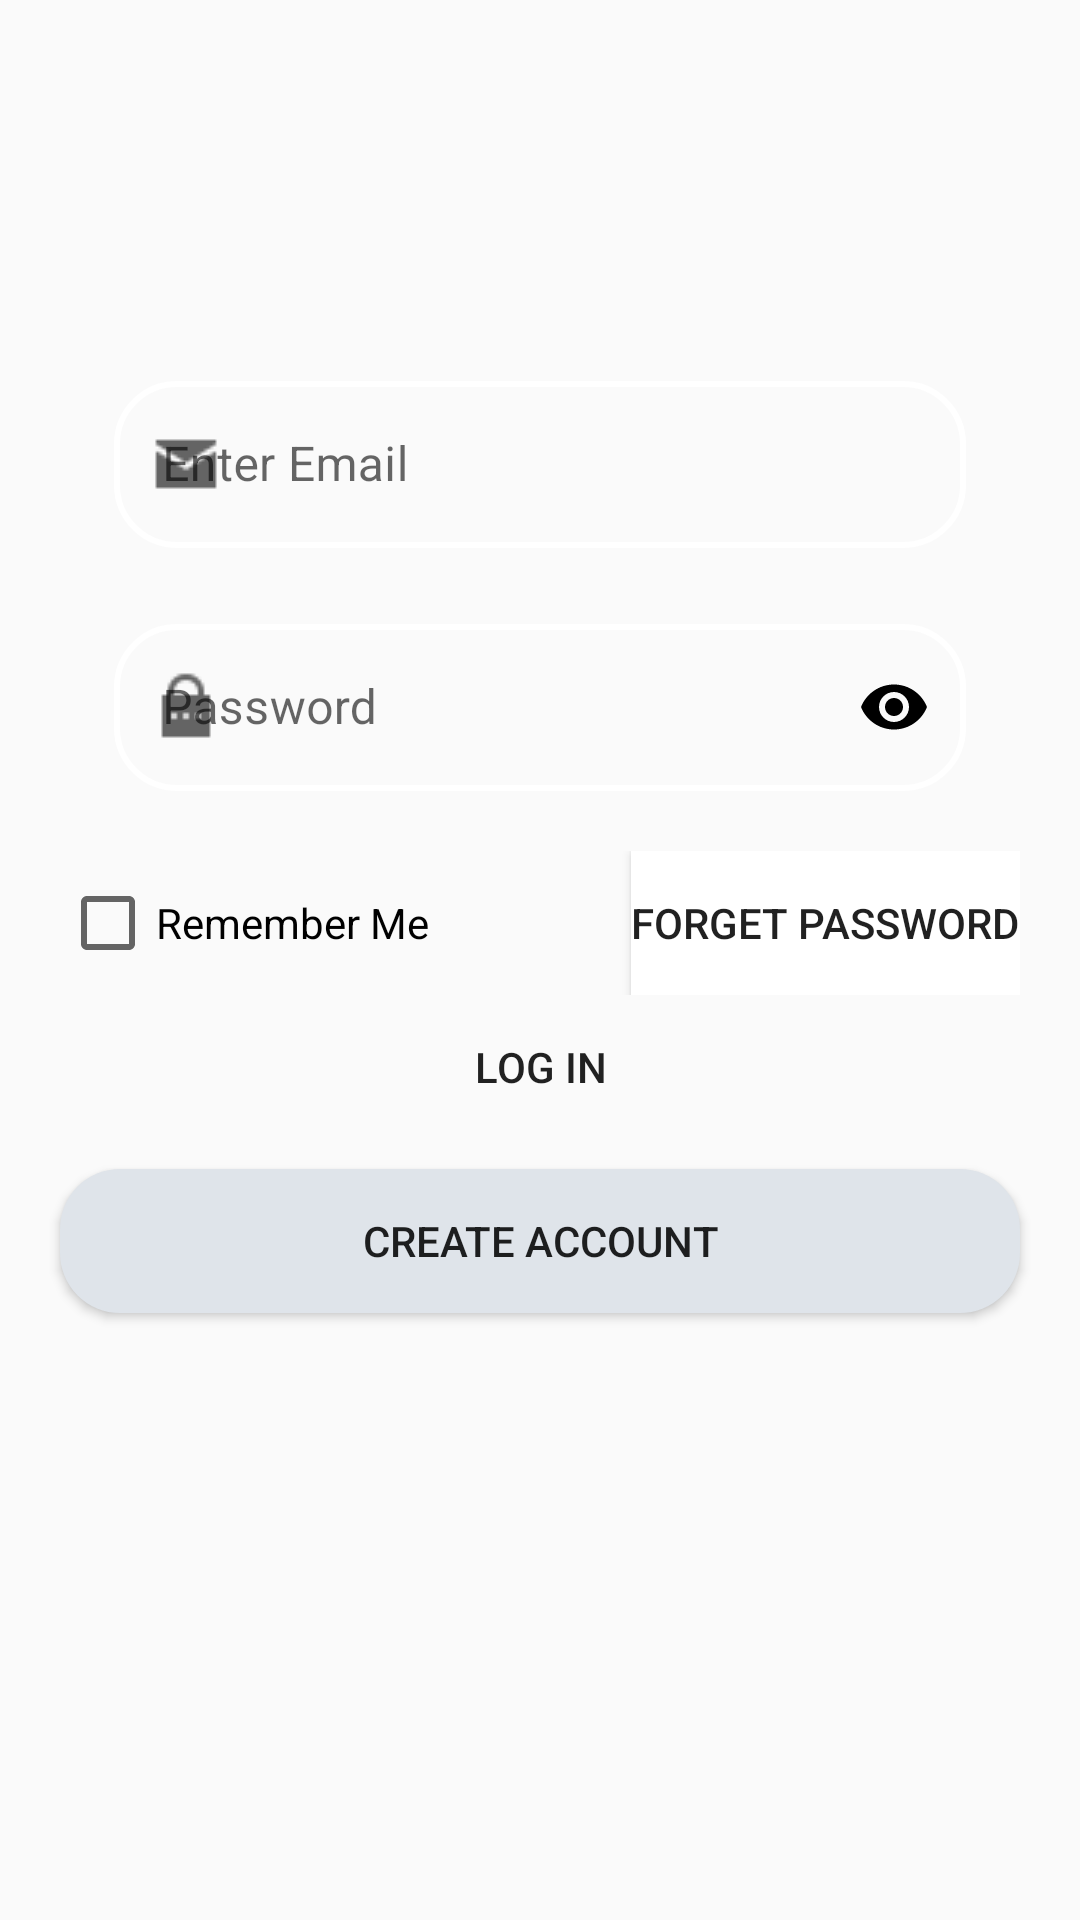

Here is an Android app screen rendered from its layout file. Give the layout XML and the strings, colors and styles it references.
<!-- AndroidManifest.xml: application theme Theme.GasNow -->
<!-- res/layout/login_tab_fragment.xml -->
<?xml version="1.0" encoding="utf-8"?>
<androidx.constraintlayout.widget.ConstraintLayout xmlns:android="http://schemas.android.com/apk/res/android"
    xmlns:app="http://schemas.android.com/apk/res-auto"
    android:layout_width="match_parent"
    android:layout_height="match_parent">


    <com.google.android.material.textfield.TextInputLayout

        android:id="@+id/textEmailInputLayout"
        style="@style/Widget.MaterialComponents.TextInputLayout.OutlinedBox"
        android:layout_width="0dp"
        android:layout_height="wrap_content"
        android:hint="@string/enter_email"
        android:paddingStart="20dp"
        android:paddingTop="10dp"
        android:paddingEnd="20dp"
        android:paddingBottom="10dp"
        app:boxStrokeColor="@color/black"
        app:boxStrokeWidthFocused="2dp"
        app:endIconMode="clear_text"
        app:endIconTint="@color/black"
        app:hintTextColor="@color/black"
        app:layout_constraintVertical_bias=".2"
        app:layout_constraintBottom_toBottomOf="parent"
        app:layout_constraintEnd_toEndOf="parent"
        app:layout_constraintHorizontal_bias=".5"
        app:layout_constraintStart_toStartOf="parent"
        app:layout_constraintTop_toTopOf="parent"
        app:layout_constraintWidth_percent=".9"

        app:startIconDrawable="@drawable/mail">

        <com.google.android.material.textfield.TextInputEditText
            android:id="@+id/loginEmailEditText"
            android:layout_width="match_parent"
            android:layout_height="match_parent"
            android:fontFamily="sans-serif"
            android:background="@drawable/edit_text_design"
            android:inputType="textEmailAddress"/>


    </com.google.android.material.textfield.TextInputLayout>


    <com.google.android.material.textfield.TextInputLayout

        android:id="@+id/textPasswordInputLayout"
        style="@style/Widget.MaterialComponents.TextInputLayout.OutlinedBox"
        android:layout_width="0dp"
        android:layout_height="wrap_content"
        android:hint="@string/password"
        android:paddingStart="20dp"
        android:paddingTop="10dp"
        android:paddingEnd="20dp"
        android:paddingBottom="10dp"
        app:boxStrokeColor="@color/black"
        app:boxStrokeWidthFocused="2dp"
        app:endIconMode="password_toggle"
        app:endIconTint="@color/black"
        app:hintTextColor="@color/black"
        app:layout_constraintBottom_toBottomOf="parent"
        app:layout_constraintEnd_toEndOf="parent"
        app:layout_constraintHorizontal_bias=".5"
        app:layout_constraintStart_toStartOf="parent"
        app:layout_constraintTop_toBottomOf="@+id/textEmailInputLayout"
        app:layout_constraintVertical_bias="0"

        app:layout_constraintWidth_percent=".9"
        app:startIconDrawable="@drawable/tala">

        <com.google.android.material.textfield.TextInputEditText
            android:id="@+id/loginPasswordEditText"
            android:layout_width="match_parent"
            android:layout_height="match_parent"
            android:fontFamily="sans-serif"
            android:background="@drawable/edit_text_design"
            android:inputType="textPassword" />


    </com.google.android.material.textfield.TextInputLayout>

    <RelativeLayout
        android:id="@+id/relativeLayout"
        android:layout_width="match_parent"
        android:layout_height="wrap_content"
        android:layout_marginTop="10dp"
        android:paddingStart="20dp"
        android:paddingEnd="20dp"
        app:layout_constraintBottom_toBottomOf="parent"
        app:layout_constraintEnd_toEndOf="parent"
        app:layout_constraintStart_toStartOf="parent"
        app:layout_constraintTop_toBottomOf="@+id/textPasswordInputLayout"
        app:layout_constraintVertical_bias="0">

        <CheckBox
            style="@style/Widget.AppCompat.CompoundButton.CheckBox"
            android:layout_width="wrap_content"
            android:layout_height="wrap_content"
            android:layout_centerVertical="true"
            android:text="@string/remember_me"


            />

        <Button
            android:id="@+id/forgetPasswordButton"
            android:layout_width="wrap_content"
            android:layout_height="wrap_content"
            android:layout_alignParentEnd="true"
            android:background="#FFFFFF"
            android:text="@string/forget_password"
            android:contentDescription="@string/forget_pass_button"

            />

    </RelativeLayout>

    <Button
        android:id="@+id/loginButton"
        android:layout_width="match_parent"
        android:layout_height="wrap_content"
        android:layout_marginStart="20dp"
        android:layout_marginEnd="20dp"
        android:background="@drawable/button_design"
        app:layout_constraintVertical_bias="0"
        app:layout_constraintBottom_toBottomOf="parent"
        app:layout_constraintEnd_toEndOf="parent"
        app:layout_constraintStart_toStartOf="parent"
        app:layout_constraintTop_toBottomOf="@+id/relativeLayout"
        android:contentDescription="@string/loginButton"
        android:text="@string/log_in"
        />

    <Button
        android:id="@+id/createAccountButton"
        android:layout_width="match_parent"
        android:layout_height="wrap_content"
        android:layout_marginStart="20dp"
        android:layout_marginEnd="20dp"
        android:layout_marginTop="10dp"
        android:background="@drawable/button_white"
        android:contentDescription="@string/loginButton"
        android:text="@string/create_account"
        app:layout_constraintBottom_toBottomOf="parent"
        app:layout_constraintEnd_toEndOf="parent"
        app:layout_constraintStart_toStartOf="parent"
        app:layout_constraintTop_toBottomOf="@+id/loginButton"
        app:layout_constraintVertical_bias="0" />




</androidx.constraintlayout.widget.ConstraintLayout>
<!-- resources referenced by this layout -->
<resources>
  <color name="black">#FF000000</color>
  <!-- drawable button_white (drawable) -->
  <?xml version="1.0" encoding="utf-8"?>
  <shape xmlns:android="http://schemas.android.com/apk/res/android">
  
      <corners android:radius="20dp"/>
      <solid android:color="@color/light_white"/>
  
  </shape>
  <!-- drawable edit_text_design (drawable) -->
  <?xml version="1.0" encoding="utf-8"?>
  <shape xmlns:android="http://schemas.android.com/apk/res/android">
  
  
      <corners android:radius="20dp"/>
  
      <stroke android:width="2dp"
          android:color="#FFFF"/>
  </shape>
  <!-- drawable mail: png bitmap (drawable, 467 bytes) -->
  <!-- drawable tala: png bitmap (drawable, 426 bytes) -->
  <string name="create_account">Create Account</string>
  <string name="enter_email">Enter Email</string>
  <string name="forget_pass_button">Forget Pass Button</string>
  <string name="forget_password">Forget Password</string>
  <string name="log_in">Log In</string>
  <string name="loginButton">loginButton</string>
  <string name="password">Password</string>
  <string name="remember_me">Remember Me</string>
  <style name="Theme.GasNow" parent="Theme.MaterialComponents.DayNight.NoActionBar.Bridge">
          
          <item name="colorPrimary">@color/darker_blue</item>
          <item name="colorPrimaryVariant">@color/clicked_blue</item>
          <item name="colorOnPrimary">@color/white</item>
          
          <item name="colorSecondary">@color/pastel_blue</item>
          <item name="colorSecondaryVariant">@color/pastel_pink</item>
          <item name="colorOnSecondary">@color/white</item>
          
          <item name="android:statusBarColor">?attr/colorPrimaryVariant</item>
          
      </style>
  <color name="light_white">#dfe4ea</color>
  <color name="darker_blue">#546de5</color>
  <color name="clicked_blue">#778beb</color>
  <color name="white">#FFFFFFFF</color>
  <color name="pastel_blue">#8CBAF1</color>
  <color name="pastel_pink">#F9CFDF</color>
</resources>
